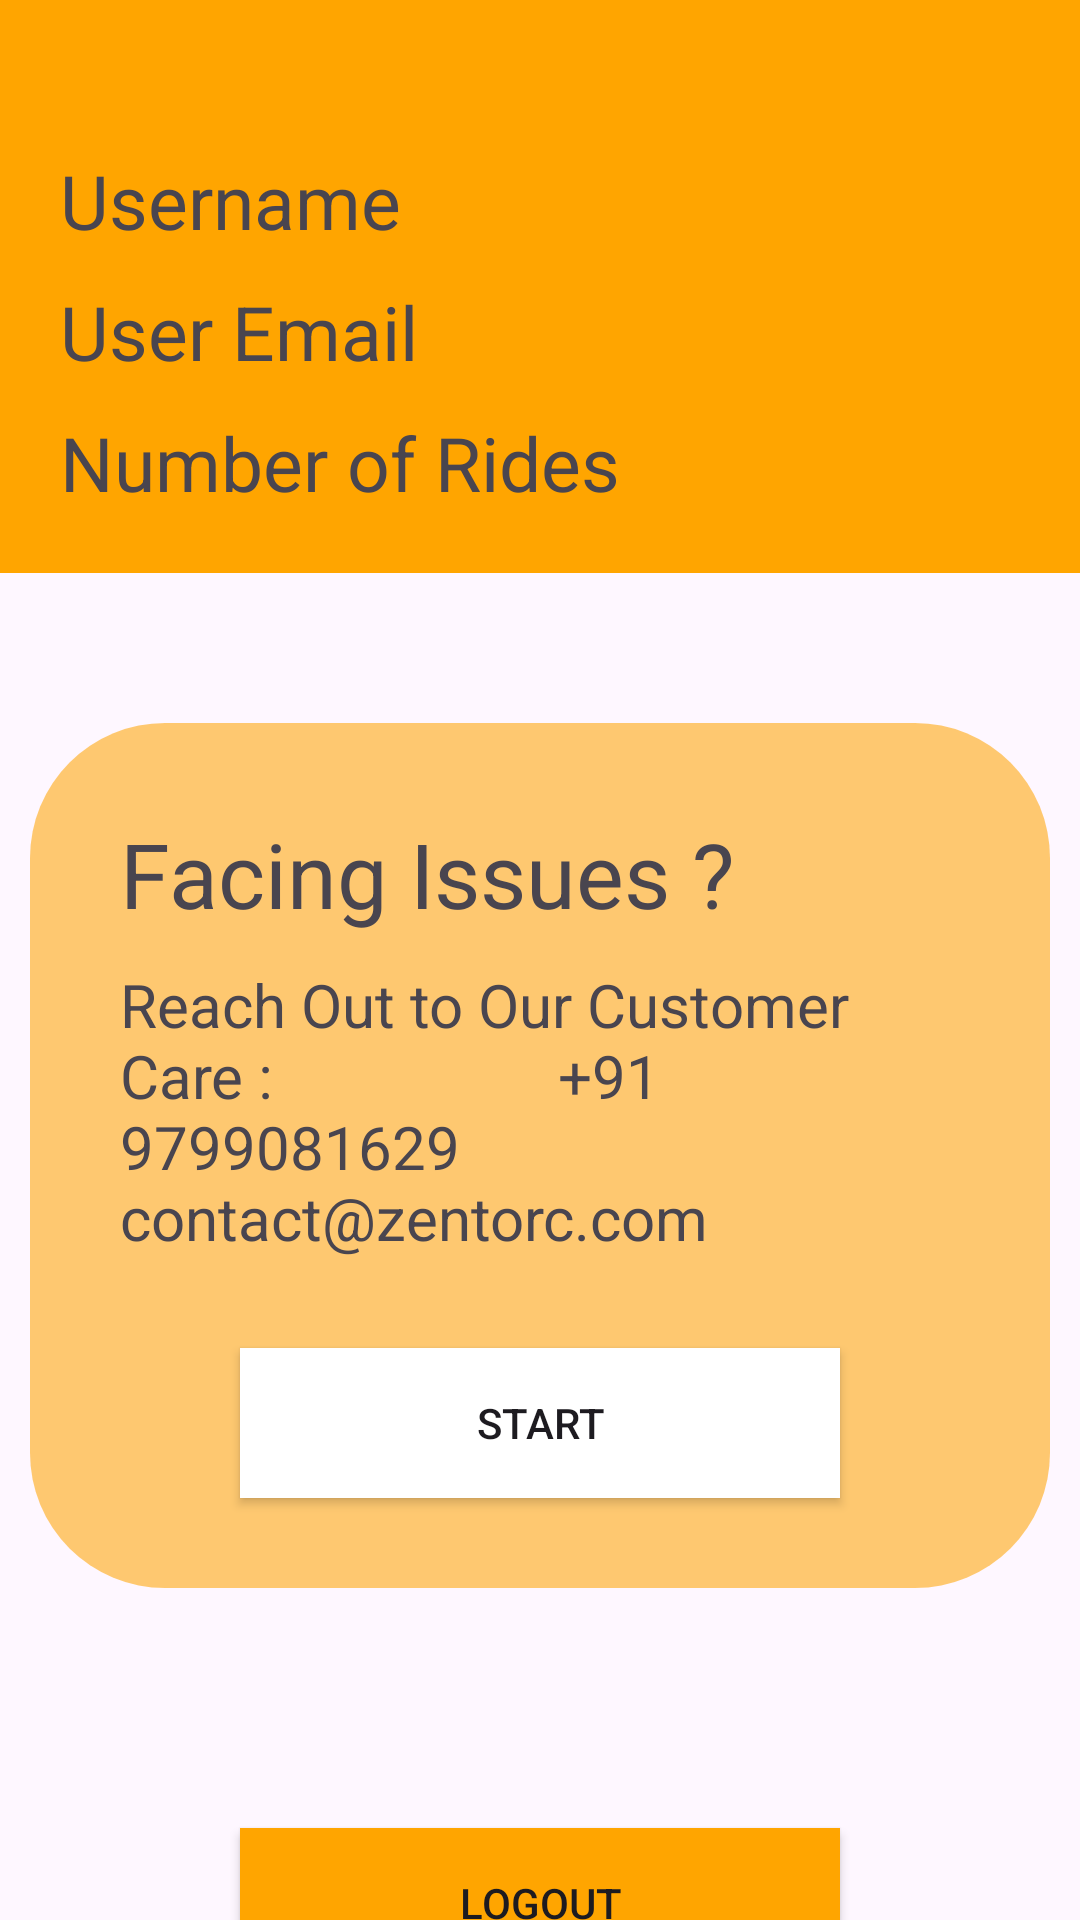

This screen was rendered from an Android layout file. Write that file and the resources it references.
<!-- AndroidManifest.xml: application theme Theme.ZenSmartBikes -->
<!-- res/layout/fragment_user_profile.xml -->
<?xml version="1.0" encoding="utf-8"?>
<LinearLayout xmlns:android="http://schemas.android.com/apk/res/android"
    xmlns:tools="http://schemas.android.com/tools"
    android:layout_width="match_parent"
    android:layout_height="match_parent"
    tools:context=".Profile.UserProfileFragment"
    android:orientation="vertical">

    <LinearLayout
        android:layout_width="match_parent"
        android:layout_height="wrap_content"
        android:layout_gravity="center"
        android:orientation="vertical"
        android:background="@color/AppColor">


        <TextView
            android:id="@+id/usernameTextView"
            android:layout_width="wrap_content"
            android:layout_height="wrap_content"
            android:textSize="25dp"
            android:text="Username"
            android:layout_marginHorizontal="20dp"
            android:layout_marginTop="50dp"/>

        <TextView
            android:id="@+id/userEmailTextView"
            android:layout_width="wrap_content"
            android:layout_height="wrap_content"
            android:textSize="25dp"
            android:text="User Email"
            android:layout_marginHorizontal="20dp"
            android:layout_marginTop="10dp"
            />


        <TextView
            android:id="@+id/numberOfRidesTextView"
            android:layout_width="wrap_content"
            android:layout_height="wrap_content"
            android:textSize="25dp"
            android:text="Number of Rides"
            android:layout_marginHorizontal="20dp"
            android:layout_marginTop="10dp"
            android:layout_marginBottom="20dp"/>
    </LinearLayout>
    <LinearLayout

        android:layout_width="match_parent"
        android:layout_height="wrap_content"
        android:background="@drawable/userprofilehelp"
        android:layout_marginHorizontal="10dp"
        android:layout_marginVertical="50dp"
        android:orientation="vertical">
        <TextView
            android:layout_width="wrap_content"
            android:layout_height="wrap_content"
            android:text="Facing Issues ?"
            android:textSize="30dp"
            android:layout_marginHorizontal="30dp"
            android:layout_marginTop="30dp"
            android:layout_marginBottom="10dp"/>
        <TextView
            android:layout_width="wrap_content"
            android:layout_height="wrap_content"
            android:text="Reach Out to Our Customer Care :






            +91 9799081629

             contact@zentorc.com
"
            android:textSize="20dp"
            android:layout_marginHorizontal="30dp"
            />
        <androidx.appcompat.widget.AppCompatButton
            android:layout_width="200dp"
            android:layout_height="50dp"
            android:layout_margin="30dp"
            android:textAlignment="center"
            android:layout_gravity="center"
            android:text="Start"
            android:background="@color/white"/>
    </LinearLayout>

    <androidx.appcompat.widget.AppCompatButton
        android:id="@+id/LogoutButton"
        android:layout_width="200dp"
        android:layout_height="50dp"
        android:layout_margin="30dp"
        android:textAlignment="center"
        android:layout_gravity="center"
        android:background="@color/AppColor"
        android:text="Logout"/>
</LinearLayout>
<!-- resources referenced by this layout -->
<resources>
  <color name="AppColor">#FFA500</color>
  <color name="white">#FFFFFFFF</color>
  <!-- drawable userprofilehelp (drawable) -->
  <?xml version="1.0" encoding="utf-8"?>
  <selector xmlns:android="http://schemas.android.com/apk/res/android">
      <item>
          <shape>
              <solid android:color="#8FFFA500"></solid>
              <corners android:radius="45dp"></corners>
              <size android:height="250dp"></size>
              <size android:width="300dp"></size>
          </shape>
      </item>
  </selector>
  <style name="Theme.ZenSmartBikes" parent="Base.Theme.ZenSmartBikes" />
  <style name="Base.Theme.ZenSmartBikes" parent="Theme.Material3.DayNight.NoActionBar">
          
           <item name="colorPrimary">@color/AppColor</item>
      </style>
</resources>
